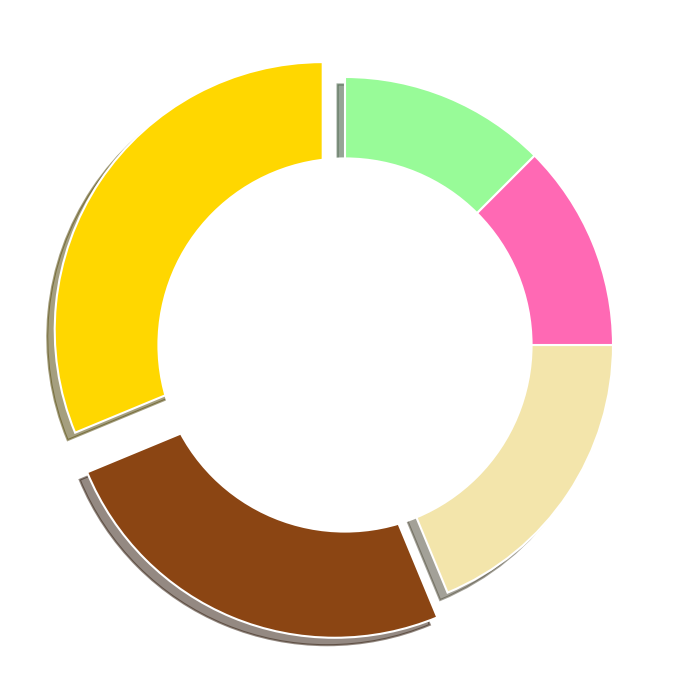

Source code (Python):
import matplotlib.pyplot as plt
import numpy as np

# Removed one or more data groups from the original dataset
popularity = [25, 20, 15, 10, 10]

# Adjust colors to match the remaining data groups
colors = ['#FFD700', '#8B4513', '#F3E5AB', '#FF69B4', '#98FB98']

# Adjust explode to match the remaining data groups
explode = (0.1, 0.1, 0, 0, 0)

fig, ax = plt.subplots(figsize=(10, 7))

ax.pie(
    popularity, 
    startangle=90, 
    colors=colors, 
    explode=explode,
    shadow=True,
    wedgeprops=dict(edgecolor='w', linewidth=1.5)
)

centre_circle = plt.Circle((0, 0), 0.70, fc='white')
ax.add_artist(centre_circle)

plt.tight_layout()

plt.show()
